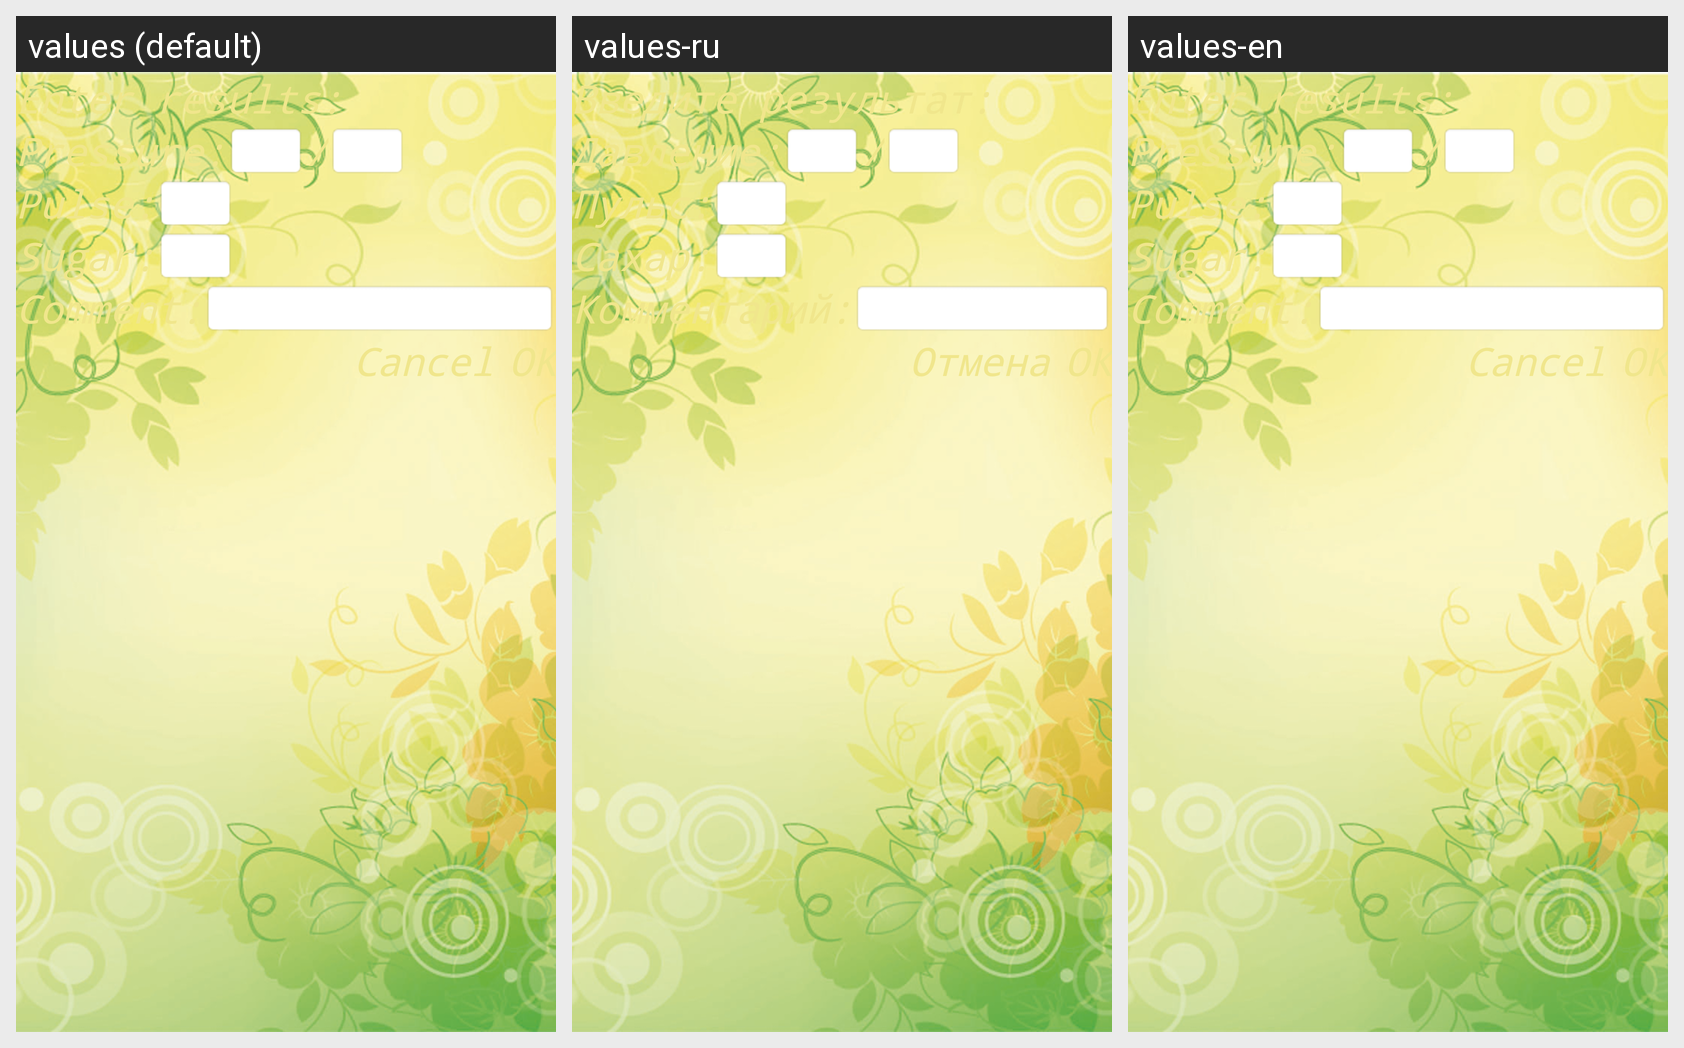

Here is an Android app screen in its default locale and in the app's own translations. Write out the translated-string differences for the strings that appear on this screen.
Android screen res/layout/activity_add.xml rendered under 3 locales, left to right: values (default), values-ru, values-en. Device: Nexus 5 (rendered at 1080×1920; each locale shown at half size, 540×960, under a caption strip naming it); theme DobrodeyTheme.
Strings drawn on this screen, with the default value and each locale's value (text and hints the layout hard-codes appear in the picture but are not listed):

enter
  values: Enter results:
  values-ru: Введите результат:
  values-en: Enter results:

pressure
  values: Pressure:
  values-ru: Давление:
  values-en: Pressure:

and
  values: /
  values-ru: /
  values-en: /

pulse
  values: Pulse:
  values-ru: Пульс:
  values-en: Pulse:

sugar
  values: Sugar:
  values-ru: Сахар:
  values-en: Sugar:

comment
  values: Comment:
  values-ru: Комментарий:
  values-en: Comment:

bn_cancel
  values: Cancel
  values-ru: Отмена
  values-en: Cancel

bn_ok
  values: OK
  values-ru: ОК
  values-en: OK
